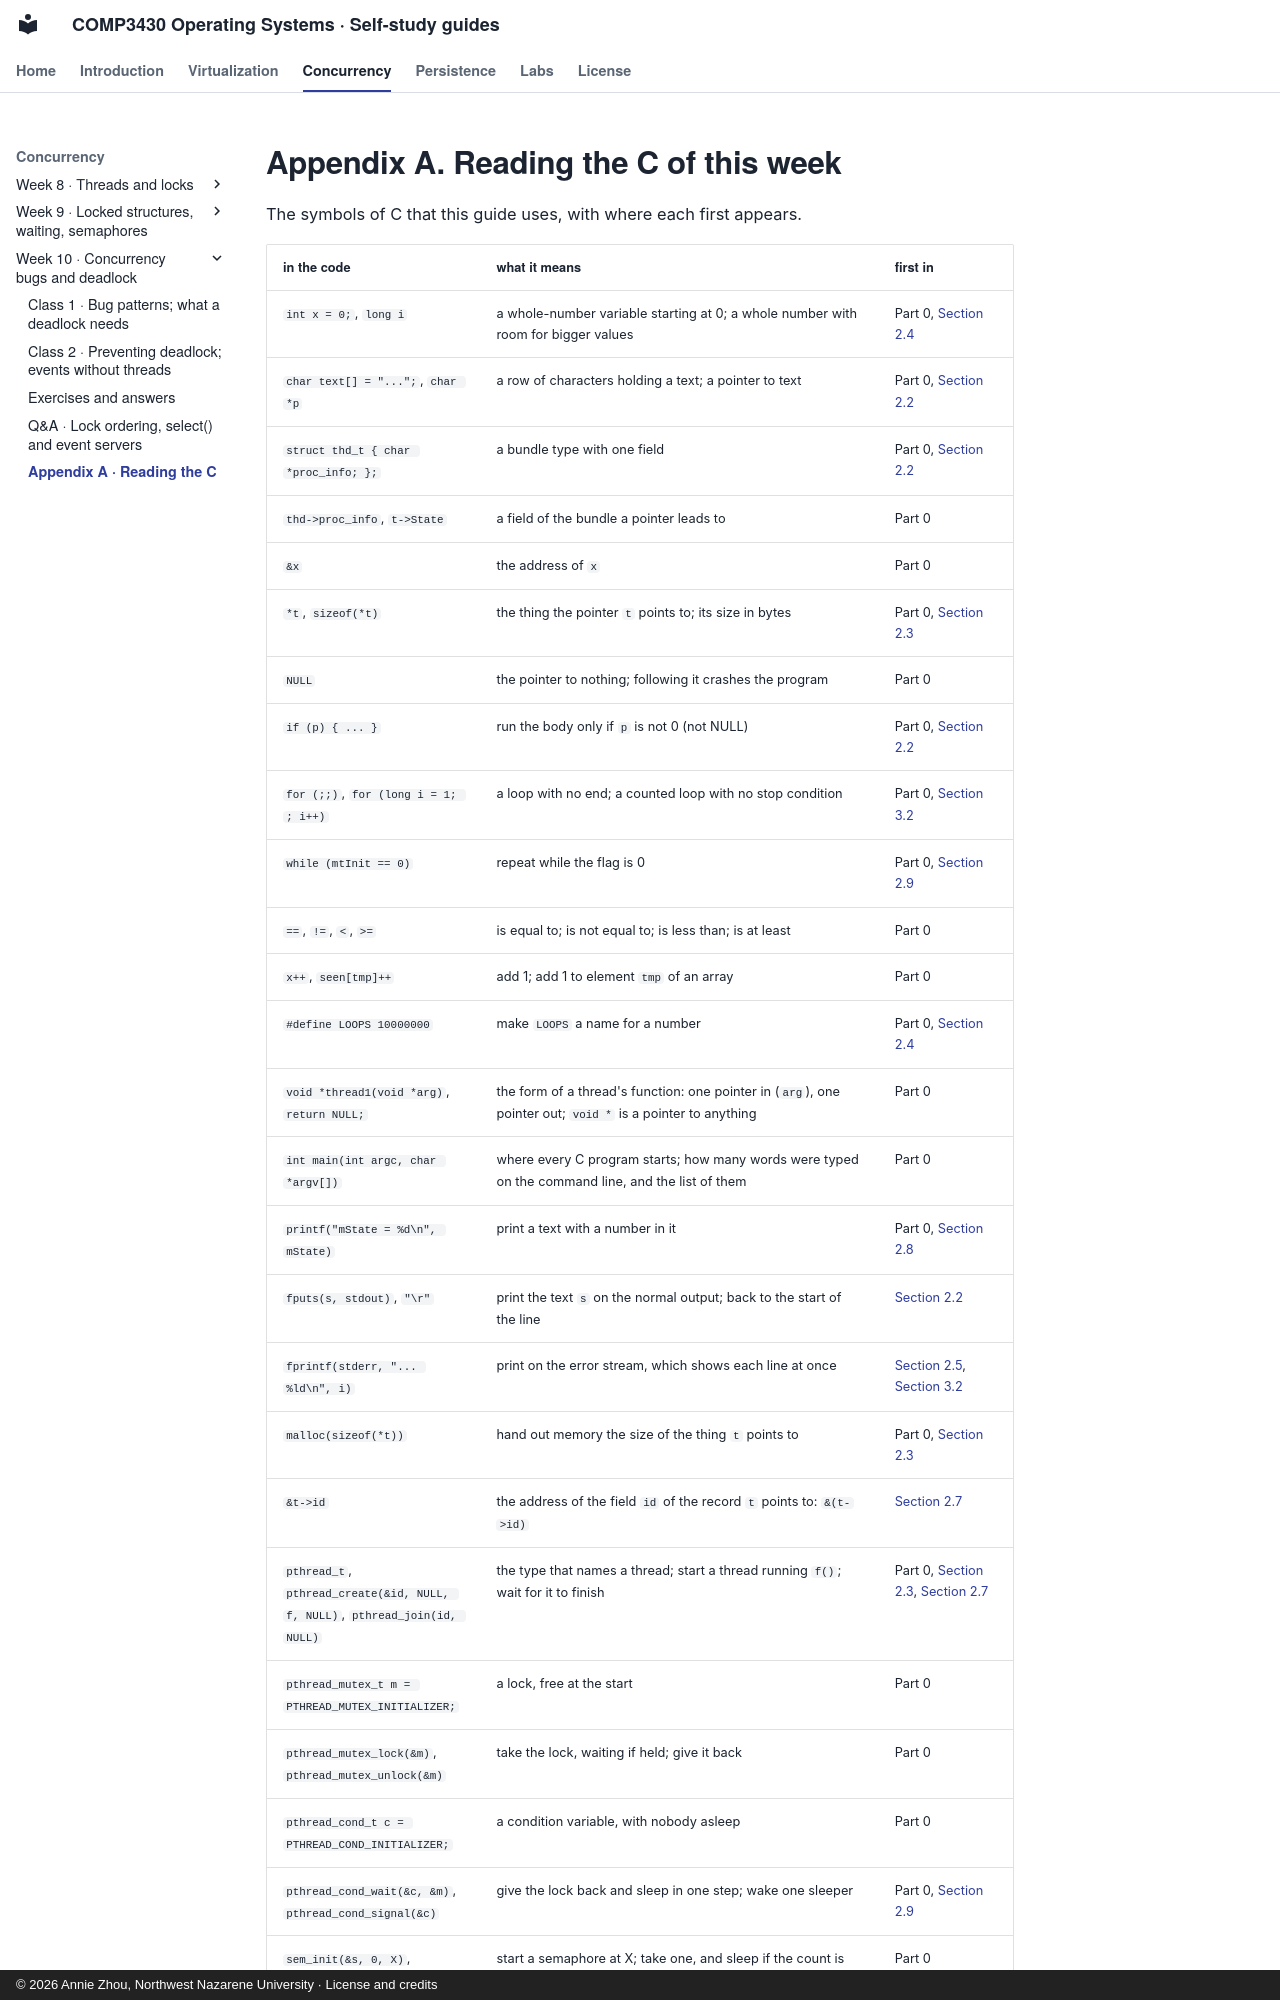

repository: Annie983284450-1/NNU-CS3430-selfstudyguide · page: w10/appendix/index.html · generator: mkdocs · copyright: © 2026 Annie Zhou, Northwest Nazarene University · License and credits

# Appendix A. Reading the C of this week {#appendix-a}

The symbols of C that this guide uses, with where each first appears.

| in the code | what it means | first in |
|---|---|---|
| `int x = 0;`, `long i` | a whole-number variable starting at 0; a whole number with room for bigger values | Part 0, [Section 2.4](class-1.md#sec-2-4) |
| `char text[] = "...";`, `char *p` | a row of characters holding a text; a pointer to text | Part 0, [Section 2.2](class-1.md#sec-2-2) |
| `struct thd_t { char *proc_info; };` | a bundle type with one field | Part 0, [Section 2.2](class-1.md#sec-2-2) |
| `thd->proc_info`, `t->State` | a field of the bundle a pointer leads to | Part 0 |
| `&x` | the address of `x` | Part 0 |
| `*t`, `sizeof(*t)` | the thing the pointer `t` points to; its size in bytes | Part 0, [Section 2.3](class-1.md#sec-2-3) |
| `NULL` | the pointer to nothing; following it crashes the program | Part 0 |
| `if (p) { ... }` | run the body only if `p` is not 0 (not NULL) | Part 0, [Section 2.2](class-1.md#sec-2-2) |
| `for (;;)`, `for (long i = 1; ; i++)` | a loop with no end; a counted loop with no stop condition | Part 0, [Section 3.2](class-1.md#sec-3-2) |
| `while (mtInit == 0)` | repeat while the flag is 0 | Part 0, [Section 2.9](class-1.md#sec-2-9) |
| `==`, `!=`, `<`, `>=` | is equal to; is not equal to; is less than; is at least | Part 0 |
| `x++`, `seen[tmp]++` | add 1; add 1 to element `tmp` of an array | Part 0 |
| `#define LOOPS 10000000` | make `LOOPS` a name for a number | Part 0, [Section 2.4](class-1.md#sec-2-4) |
| `void *thread1(void *arg)`, `return NULL;` | the form of a thread's function: one pointer in (`arg`), one pointer out; `void *` is a pointer to anything | Part 0 |
| `int main(int argc, char *argv[])` | where every C program starts; how many words were typed on the command line, and the list of them | Part 0 |
| `printf("mState = %d\n", mState)` | print a text with a number in it | Part 0, [Section 2.8](class-1.md#sec-2-8) |
| `fputs(s, stdout)`, `"\r"` | print the text `s` on the normal output; back to the start of the line | [Section 2.2](class-1.md#sec-2-2) |
| `fprintf(stderr, "... %ld\n", i)` | print on the error stream, which shows each line at once | [Section 2.5](class-1.md#sec-2-5), [Section 3.2](class-1.md#sec-3-2) |
| `malloc(sizeof(*t))` | hand out memory the size of the thing `t` points to | Part 0, [Section 2.3](class-1.md#sec-2-3) |
| `&t->id` | the address of the field `id` of the record `t` points to: `&(t->id)` | [Section 2.7](class-1.md#sec-2-7) |
| `pthread_t`, `pthread_create(&id, NULL, f, NULL)`, `pthread_join(id, NULL)` | the type that names a thread; start a thread running `f()`; wait for it to finish | Part 0, [Section 2.3](class-1.md#sec-2-3), [Section 2.7](class-1.md#sec-2-7) |
| `pthread_mutex_t m = PTHREAD_MUTEX_INITIALIZER;` | a lock, free at the start | Part 0 |
| `pthread_mutex_lock(&m)`, `pthread_mutex_unlock(&m)` | take the lock, waiting if held; give it back | Part 0 |
| `pthread_cond_t c = PTHREAD_COND_INITIALIZER;` | a condition variable, with nobody asleep | Part 0 |
| `pthread_cond_wait(&c, &m)`, `pthread_cond_signal(&c)` | give the lock back and sleep in one step; wake one sleeper | Part 0, [Section 2.9](class-1.md#sec-2-9) |
| `sem_init(&s, 0, X)`, `sem_wait(&s)`, `sem_post(&s)` | start a semaphore at X; take one, and sleep if the count is now below 0 (in the textbook's count, −1 means one thread waiting; Linux's count stays at 0); add one, and wake a sleeper | Part 0 |
| `usleep(100000)` | pause 100,000 microseconds, a tenth of a second | Part 0 |
| `for (volatile int k = 0; k < 100000; k++) ;` | an empty loop that the compiler must
